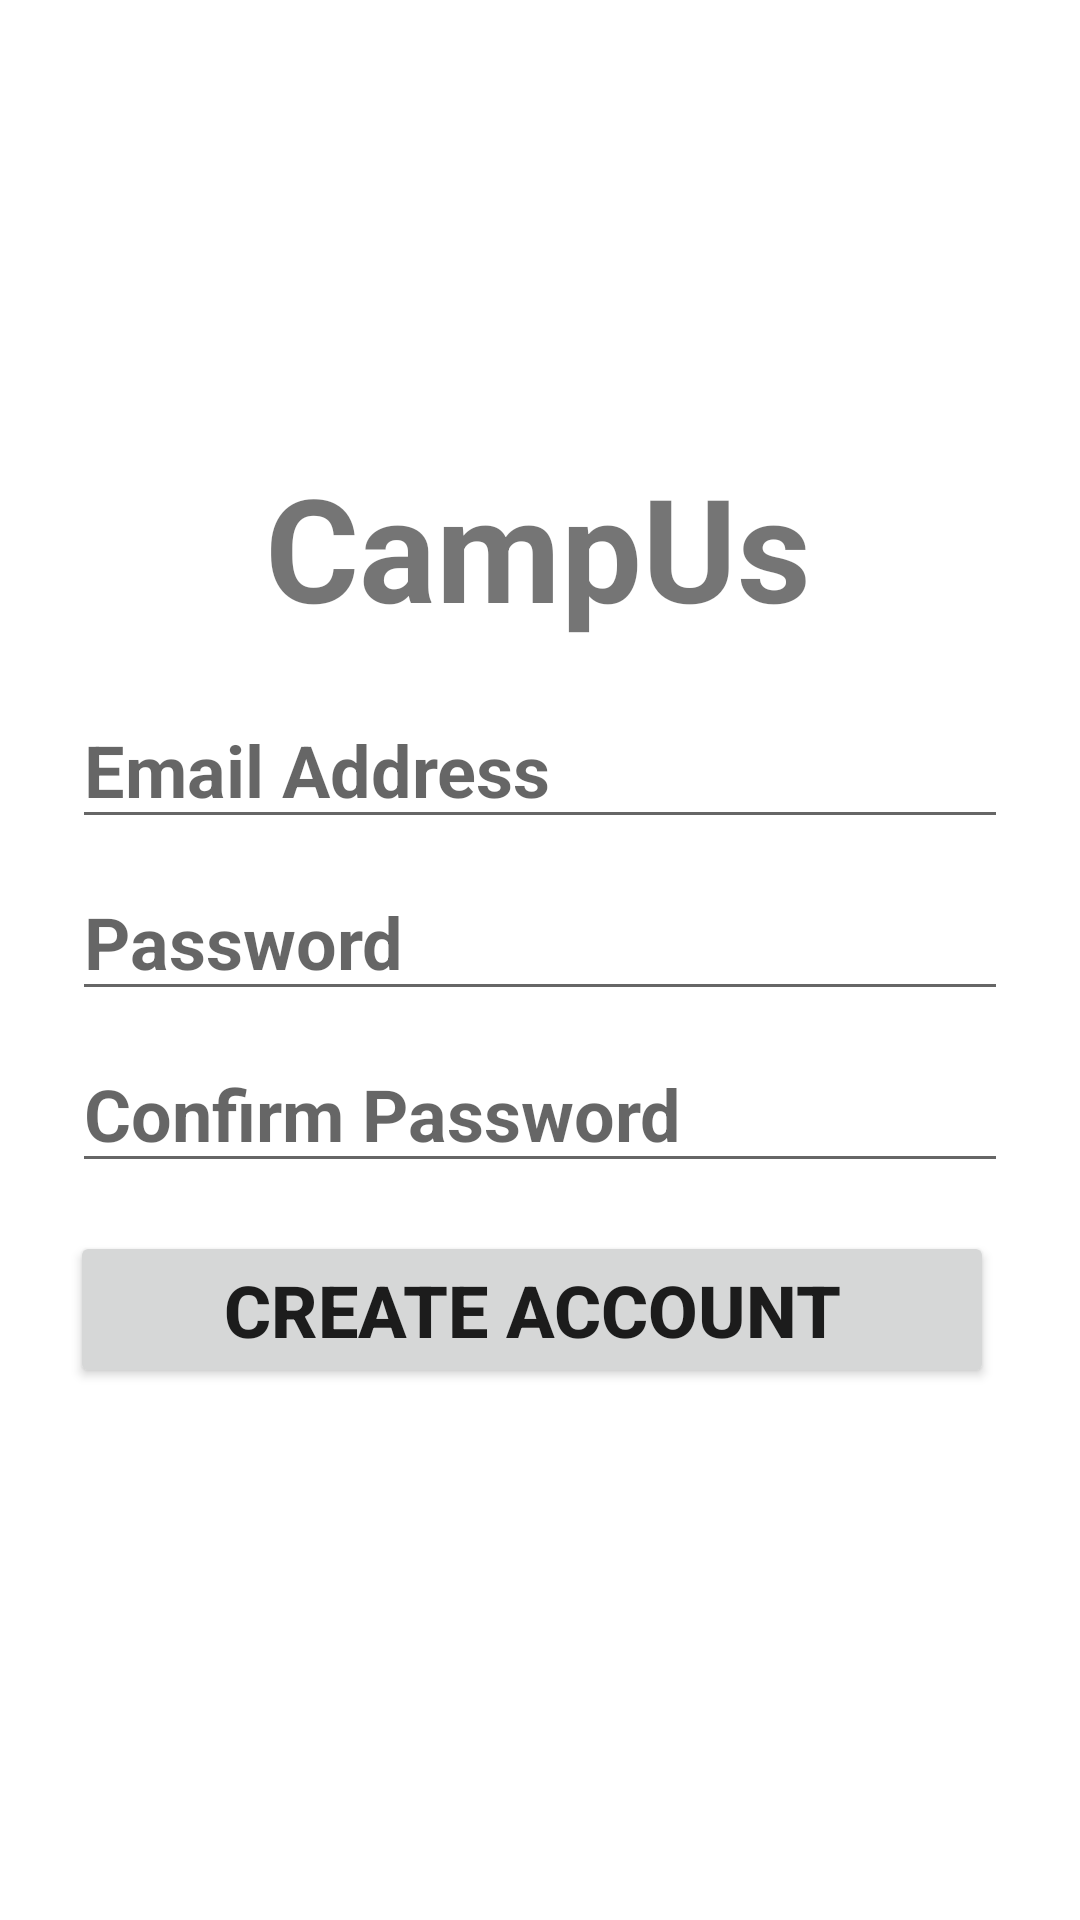

Reconstruct the res/layout file that produces this screen, plus the resources it refers to.
<!-- AndroidManifest.xml: application theme Theme.CampusLogin -->
<!-- res/layout/activity_registration.xml -->
<?xml version="1.0" encoding="utf-8"?>
<androidx.constraintlayout.widget.ConstraintLayout xmlns:android="http://schemas.android.com/apk/res/android"
    xmlns:app="http://schemas.android.com/apk/res-auto"
    xmlns:tools="http://schemas.android.com/tools"
    android:layout_width="match_parent"
    android:layout_height="match_parent"
    tools:context=".RegistrationActivity">

    <TextView
        android:id="@+id/textViewBanner"
        android:layout_width="wrap_content"
        android:layout_height="wrap_content"
        android:layout_marginTop="150dp"
        android:text="@string/campus"
        android:textSize="48sp"
        android:textStyle="bold"
        app:layout_constraintEnd_toEndOf="parent"
        app:layout_constraintHorizontal_bias="0.497"
        app:layout_constraintStart_toStartOf="parent"
        app:layout_constraintTop_toTopOf="parent" />

    <EditText
        android:id="@+id/editTextUsername"
        android:layout_width="match_parent"
        android:layout_height="wrap_content"
        android:layout_marginStart="24dp"
        android:layout_marginTop="16dp"
        android:layout_marginEnd="24dp"
        android:autofillHints="username"
        android:ems="10"
        android:inputType="textEmailAddress"
        android:labelFor="@id/editTextUsername"
        android:textSize="24sp"
        android:textStyle="bold"
        android:hint="@string/email_address"
        app:layout_constraintEnd_toEndOf="@+id/textViewBanner"
        app:layout_constraintStart_toStartOf="@+id/textViewBanner"
        app:layout_constraintTop_toBottomOf="@+id/textViewBanner" />

    <EditText
        android:id="@+id/editTextPassword"
        android:layout_width="match_parent"
        android:layout_height="wrap_content"
        android:layout_marginStart="24dp"
        android:layout_marginTop="8dp"
        android:layout_marginEnd="24dp"
        android:autofillHints="password"
        android:ems="10"
        android:inputType="textPassword"
        android:labelFor="@id/editTextPassword"
        android:textSize="24sp"
        android:textStyle="bold"
        android:hint="@string/password"
        app:layout_constraintEnd_toEndOf="@+id/editTextUsername"
        app:layout_constraintStart_toStartOf="@+id/editTextUsername"
        app:layout_constraintTop_toBottomOf="@+id/editTextUsername" />

    <EditText
        android:id="@+id/editTextConfirmPassword"
        android:layout_width="match_parent"
        android:layout_height="wrap_content"
        android:layout_marginStart="24dp"
        android:layout_marginTop="8dp"
        android:layout_marginEnd="24dp"
        android:autofillHints="confirm password"
        android:ems="10"
        android:inputType="textPassword"
        android:labelFor="@id/editTextConfirmPassword"
        android:textSize="24sp"
        android:textStyle="bold"
        android:hint="@string/confirm_password"
        app:layout_constraintEnd_toEndOf="@+id/editTextPassword"
        app:layout_constraintStart_toStartOf="@+id/editTextPassword"
        app:layout_constraintTop_toBottomOf="@+id/editTextPassword" />

    <Button
        android:id="@+id/buttonLogin"
        android:layout_width="0dp"
        android:layout_height="wrap_content"
        android:layout_marginTop="16dp"
        android:layout_marginEnd="4dp"
        android:text="@string/create_account"
        android:textSize="24sp"
        android:textStyle="bold"
        android:onClick="CreateUserAccount"
        app:layout_constraintEnd_toEndOf="@+id/editTextConfirmPassword"
        app:layout_constraintHorizontal_bias="0.0"
        app:layout_constraintStart_toStartOf="@+id/editTextConfirmPassword"
        app:layout_constraintTop_toBottomOf="@+id/editTextConfirmPassword" />

</androidx.constraintlayout.widget.ConstraintLayout>
<!-- resources referenced by this layout -->
<resources>
  <string name="campus">CampUs</string>
  <string name="confirm_password">Confirm Password</string>
  <string name="create_account">Create Account</string>
  <string name="email_address">Email Address</string>
  <string name="password">Password</string>
  <style name="Theme.CampusLogin" parent="Theme.MaterialComponents.DayNight.DarkActionBar">
          
          <item name="colorPrimary">@color/purple_500</item>
          <item name="colorPrimaryVariant">@color/purple_700</item>
          <item name="colorOnPrimary">@color/white</item>
          
          <item name="colorSecondary">@color/teal_200</item>
          <item name="colorSecondaryVariant">@color/teal_700</item>
          <item name="colorOnSecondary">@color/black</item>
          
          <item name="android:statusBarColor" tools:targetApi="l">?attr/colorPrimaryVariant</item>
          
      </style>
  <color name="purple_500">#FF6200EE</color>
  <color name="purple_700">#FF3700B3</color>
  <color name="white">#FFFFFFFF</color>
  <color name="teal_200">#FF03DAC5</color>
  <color name="teal_700">#FF018786</color>
  <color name="black">#FF000000</color>
</resources>
